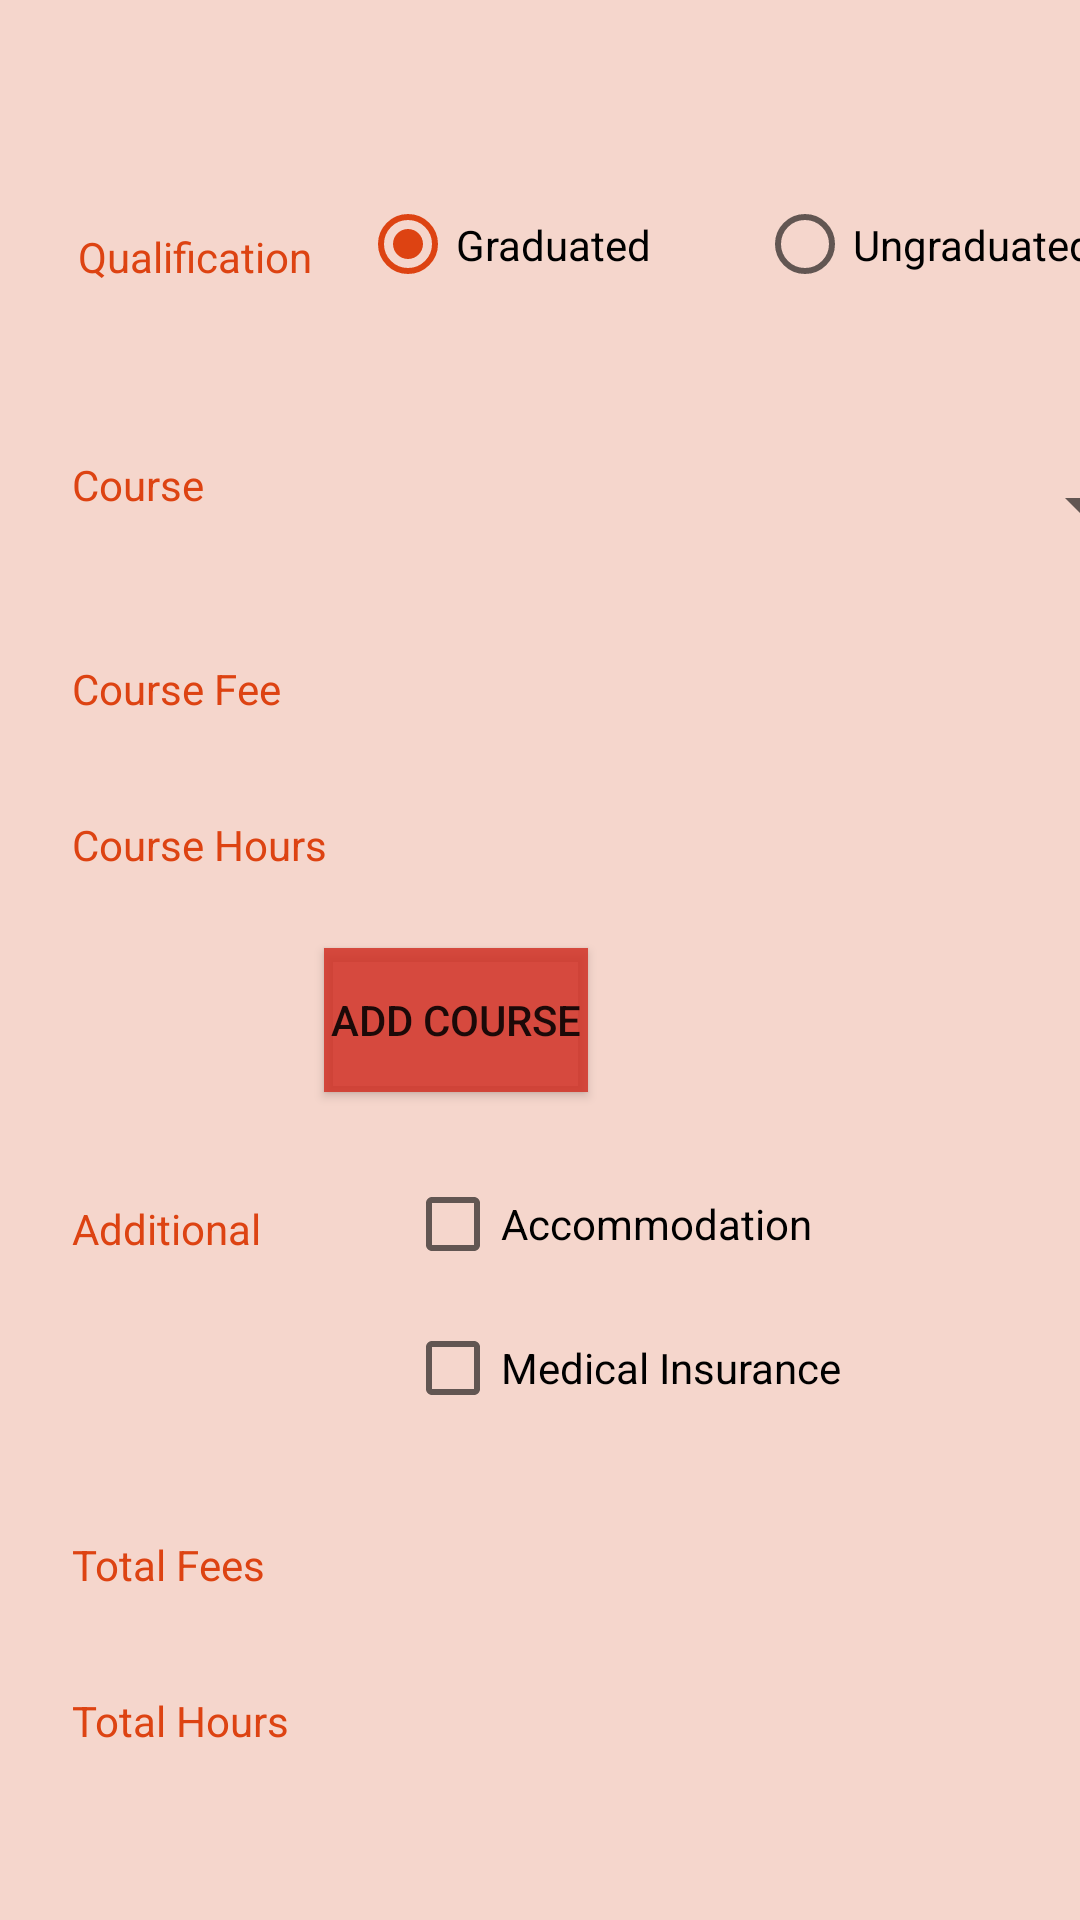

Android layout source for this screen:
<!-- AndroidManifest.xml: application theme Theme.Courseselection -->
<!-- res/layout/activity_main.xml -->
<?xml version="1.0" encoding="utf-8"?>
<androidx.constraintlayout.widget.ConstraintLayout xmlns:android="http://schemas.android.com/apk/res/android"
    xmlns:app="http://schemas.android.com/apk/res-auto"
    xmlns:tools="http://schemas.android.com/tools"
    android:layout_width="match_parent"
    android:layout_height="match_parent"
    android:background="#34CF3606"
    tools:context=".MainActivity">

    <TextView
        android:id="@+id/txttotfees"
        android:layout_width="wrap_content"
        android:layout_height="wrap_content"
        android:layout_marginStart="24dp"
        android:layout_marginLeft="24dp"
        android:layout_marginTop="512dp"
        android:text="Total Fees"
        android:textColor="@color/name"
        app:layout_constraintStart_toStartOf="parent"
        app:layout_constraintTop_toTopOf="parent" />

    <TextView
        android:id="@+id/txttothour"
        android:layout_width="wrap_content"
        android:layout_height="wrap_content"
        android:layout_marginStart="24dp"
        android:layout_marginLeft="24dp"
        android:layout_marginTop="564dp"
        android:text="Total Hours"
        android:textColor="@color/name"
        app:layout_constraintStart_toStartOf="parent"
        app:layout_constraintTop_toTopOf="parent" />

    <TextView
        android:id="@+id/tvtothour"
        android:layout_width="wrap_content"
        android:layout_height="wrap_content"
        android:layout_marginStart="140dp"
        android:layout_marginLeft="140dp"
        android:layout_marginTop="564dp"
        android:textColor="#FF0000"
        android:textSize="15dp"
        app:layout_constraintStart_toStartOf="parent"
        app:layout_constraintTop_toTopOf="parent" />

    <TextView
        android:id="@+id/tvtotfee"
        android:layout_width="wrap_content"
        android:layout_height="wrap_content"
        android:layout_marginStart="140dp"
        android:layout_marginLeft="140dp"
        android:layout_marginTop="512dp"
        android:textColor="#FF0000"
        android:textSize="15dp"

        app:layout_constraintStart_toStartOf="parent"
        app:layout_constraintTop_toTopOf="parent" />

    <TextView
        android:id="@+id/txterror"
        android:layout_width="wrap_content"
        android:layout_height="wrap_content"
        android:layout_marginStart="4dp"
        android:layout_marginLeft="4dp"
        android:layout_marginTop="632dp"
        android:textColor="@color/black"
        app:layout_constraintStart_toStartOf="parent"
        app:layout_constraintTop_toTopOf="parent" />

    <TextView
        android:id="@+id/tvuname"
        android:layout_width="wrap_content"
        android:layout_height="wrap_content"
        android:textColor="@color/name"
        android:textSize="20dp"
        app:layout_constraintBottom_toBottomOf="parent"
        app:layout_constraintHorizontal_bias="0.408"
        app:layout_constraintLeft_toLeftOf="parent"
        app:layout_constraintRight_toRightOf="parent"
        app:layout_constraintTop_toTopOf="parent"
        app:layout_constraintVertical_bias="0.022" />

    <TextView
        android:id="@+id/txtql"
        android:layout_width="wrap_content"
        android:layout_height="wrap_content"
        android:layout_marginStart="26dp"
        android:layout_marginLeft="26dp"
        android:layout_marginTop="76dp"
        android:text="Qualification"
        android:textColor="@color/name"
        app:layout_constraintStart_toStartOf="parent"
        app:layout_constraintTop_toTopOf="parent" />

    <TextView
        android:id="@+id/txtcourse"
        android:layout_width="wrap_content"
        android:layout_height="wrap_content"
        android:layout_marginStart="24dp"
        android:layout_marginLeft="24dp"
        android:layout_marginTop="152dp"
        android:text="Course"
        android:textColor="@color/name"
        app:layout_constraintStart_toStartOf="parent"
        app:layout_constraintTop_toTopOf="parent" />

    <TextView
        android:id="@+id/txtfee"
        android:layout_width="wrap_content"
        android:layout_height="wrap_content"
        android:layout_marginStart="24dp"
        android:layout_marginLeft="24dp"
        android:layout_marginTop="220dp"
        android:text="Course Fee"
        android:textColor="@color/name"
        app:layout_constraintStart_toStartOf="parent"
        app:layout_constraintTop_toTopOf="parent" />

    <TextView
        android:id="@+id/txtcohour"
        android:layout_width="wrap_content"
        android:layout_height="wrap_content"
        android:layout_marginStart="24dp"
        android:layout_marginLeft="24dp"
        android:layout_marginTop="272dp"
        android:text="Course Hours"
        android:textColor="@color/name"
        app:layout_constraintStart_toStartOf="parent"
        app:layout_constraintTop_toTopOf="parent" />

    <TextView
        android:id="@+id/tvcofee"
        android:layout_width="wrap_content"
        android:layout_height="wrap_content"
        android:layout_marginStart="132dp"
        android:layout_marginLeft="132dp"
        android:layout_marginTop="220dp"
        android:textColor="@color/name"
        app:layout_constraintStart_toStartOf="parent"
        app:layout_constraintTop_toTopOf="parent" />

    <TextView
        android:id="@+id/tvchours"
        android:layout_width="wrap_content"
        android:layout_height="wrap_content"
        android:layout_marginStart="132dp"
        android:layout_marginLeft="132dp"
        android:layout_marginTop="272dp"
        android:textColor="@color/name"
        app:layout_constraintStart_toStartOf="parent"
        app:layout_constraintTop_toTopOf="parent" />

    <RadioGroup
        android:id="@+id/radioGroup"
        android:layout_width="265dp"
        android:layout_height="45dp"
        android:layout_marginStart="16dp"
        android:layout_marginLeft="16dp"
        android:layout_marginTop="64dp"
        android:orientation="horizontal"
        app:layout_constraintStart_toEndOf="@+id/txtql"
        app:layout_constraintTop_toTopOf="parent">

        <RadioButton
            android:id="@+id/rbgrad"
            android:layout_width="100dp"
            android:layout_height="35dp"
            android:layout_weight="1"
            android:checked="true"
            android:text="Graduated" />

        <RadioButton
            android:id="@+id/rbungrad"
            android:layout_width="100dp"
            android:layout_height="35dp"
            android:layout_weight="1"
            android:text="Ungraduated" />
    </RadioGroup>

    <Spinner
        android:id="@+id/spcourse"
        android:layout_width="263dp"
        android:layout_height="32dp"
        android:layout_marginStart="53dp"
        android:layout_marginLeft="53dp"
        android:layout_marginTop="43dp"
        app:layout_constraintStart_toEndOf="@+id/txtcourse"
        app:layout_constraintTop_toBottomOf="@+id/radioGroup" />

    <Button
        android:id="@+id/btnaddcourse"
        android:layout_width="wrap_content"
        android:layout_height="wrap_content"
        android:layout_marginStart="108dp"
        android:layout_marginLeft="108dp"
        android:layout_marginTop="132dp"
        android:background="@color/name"
        android:text="Add Course"
        app:backgroundTint="#D7D13024"
        app:layout_constraintStart_toStartOf="parent"
        app:layout_constraintTop_toBottomOf="@+id/spcourse" />

    <CheckBox
        android:id="@+id/cbmedical"
        android:layout_width="wrap_content"
        android:layout_height="wrap_content"
        android:layout_marginStart="48dp"
        android:layout_marginLeft="48dp"
        android:layout_marginTop="68dp"
        android:text="Medical Insurance"
        app:layout_constraintStart_toEndOf="@+id/txttothour2"
        app:layout_constraintTop_toBottomOf="@+id/btnaddcourse" />

    <CheckBox
        android:id="@+id/cbaccod"
        android:layout_width="wrap_content"
        android:layout_height="wrap_content"
        android:layout_marginStart="48dp"
        android:layout_marginLeft="48dp"
        android:layout_marginTop="20dp"
        android:text="Accommodation"
        app:layout_constraintStart_toEndOf="@+id/txttothour2"
        app:layout_constraintTop_toBottomOf="@+id/btnaddcourse" />

    <TextView
        android:id="@+id/txttothour2"
        android:layout_width="wrap_content"
        android:layout_height="wrap_content"
        android:layout_marginStart="24dp"
        android:layout_marginLeft="24dp"
        android:layout_marginTop="400dp"
        android:text="Additional"
        android:textColor="@color/name"
        app:layout_constraintStart_toStartOf="parent"
        app:layout_constraintTop_toTopOf="parent" />

</androidx.constraintlayout.widget.ConstraintLayout>
<!-- resources referenced by this layout -->
<resources>
  <color name="black">#FF000000</color>
  <color name="name">#DD4312</color>
  <style name="Theme.Courseselection" parent="Theme.MaterialComponents.DayNight.DarkActionBar">
          
          <item name="colorPrimary">@color/purple_500</item>
          <item name="colorPrimaryVariant">@color/purple_700</item>
          <item name="colorOnPrimary">@color/white</item>
          
          <item name="colorSecondary">@color/teal_200</item>
          <item name="colorSecondaryVariant">@color/teal_700</item>
          <item name="colorOnSecondary">@color/black</item>
          
          <item name="android:statusBarColor" tools:targetApi="l">?attr/colorPrimaryVariant</item>
          
      </style>
  <color name="purple_500">#B14320</color>
  <color name="purple_700">#A63A17</color>
  <color name="white">#FFFFFFFF</color>
  <color name="teal_200">#DD4312</color>
  <color name="teal_700">#FF018786</color>
</resources>
